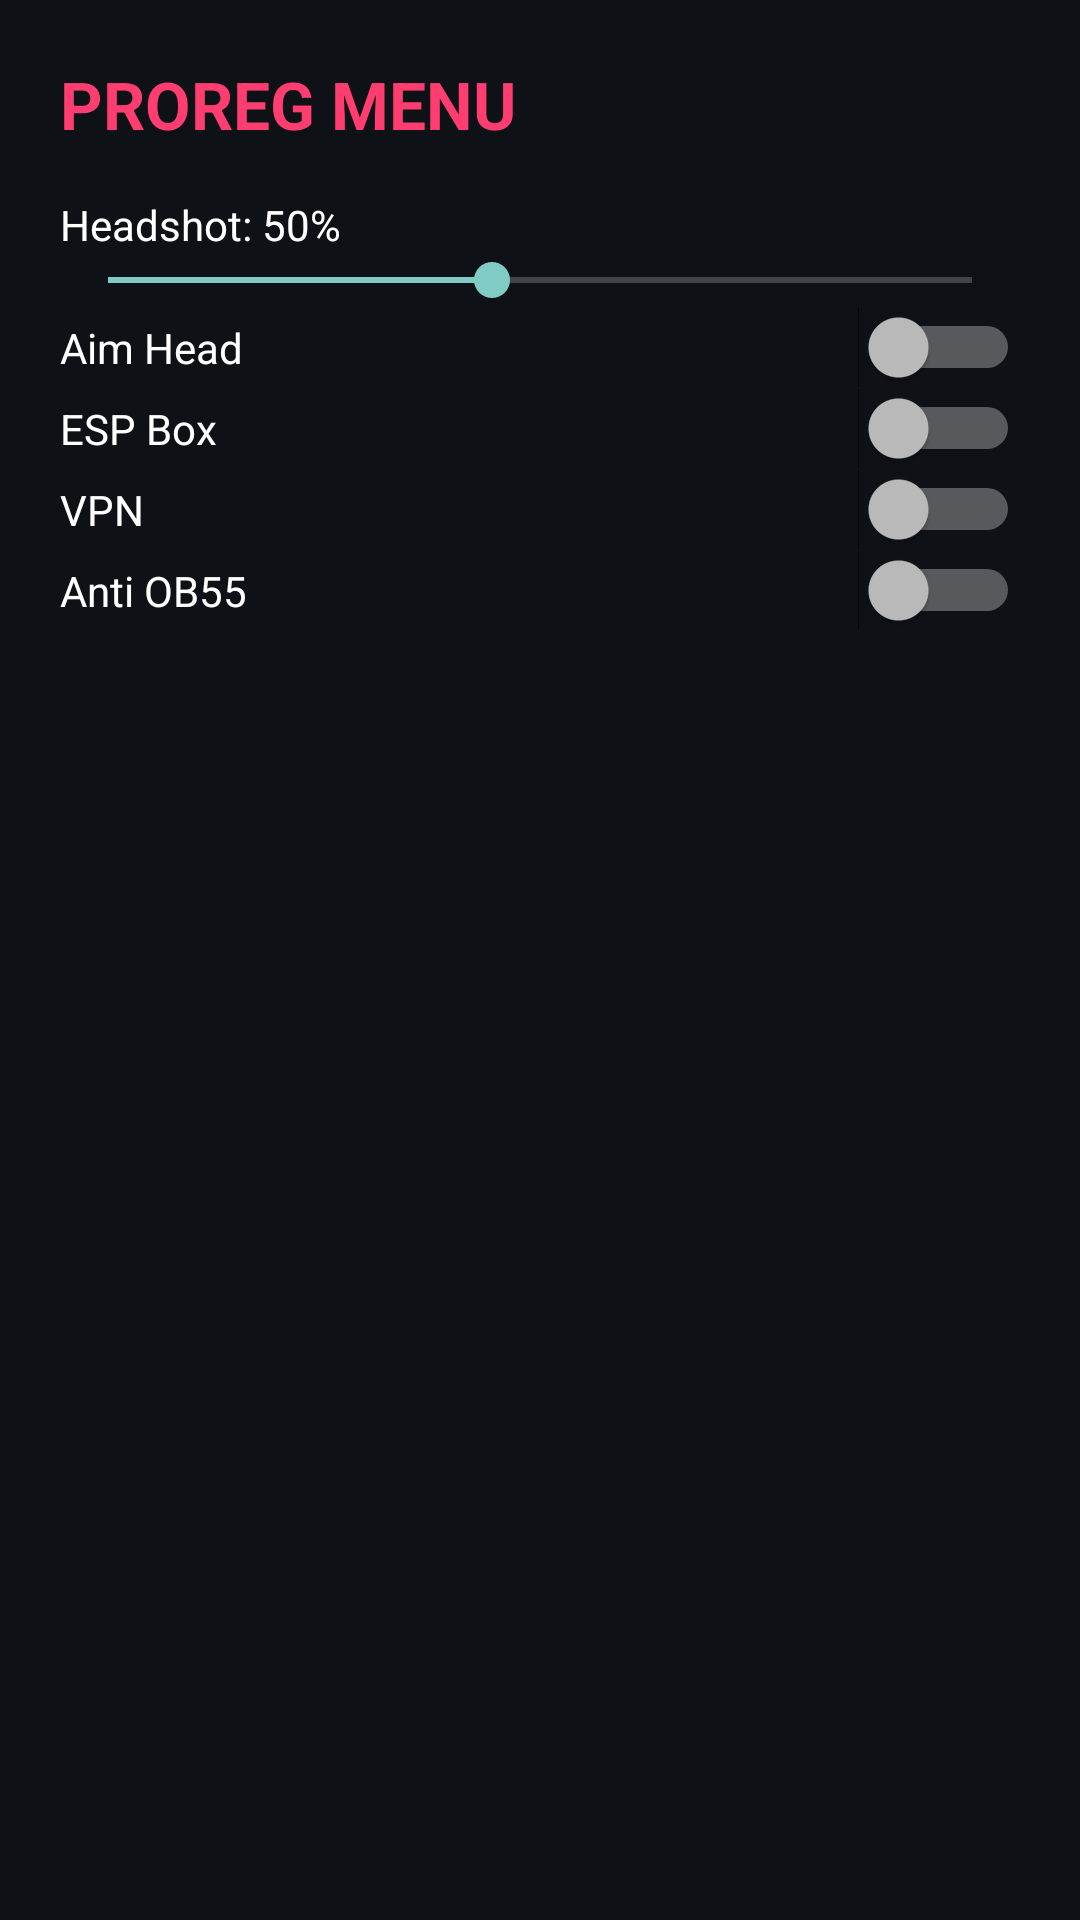

Write the Android layout XML for this screen, with the resource values it uses.
<!-- AndroidManifest.xml: application theme android:Theme.Material.NoActionBar -->
<!-- res/layout/activity_menu.xml -->
<?xml version="1.0" encoding="utf-8"?>
<LinearLayout xmlns:android="http://schemas.android.com/apk/res/android"
    android:orientation="vertical"
    android:padding="20dp"
    android:background="@color/bg_dark"
    android:layout_width="match_parent"
    android:layout_height="match_parent">
    <TextView
        android:text="@string/menu_title"
        android:textColor="@color/accent"
        android:textSize="22sp"
        android:textStyle="bold"
        android:layout_marginBottom="16dp"
        android:layout_width="match_parent"
        android:layout_height="wrap_content"/>
    <TextView
        android:id="@+id/txtHeadshot"
        android:text="Headshot: 50%"
        android:textColor="@color/text_primary"
        android:layout_width="match_parent"
        android:layout_height="wrap_content"/>
    <SeekBar
        android:id="@+id/sbHeadshot"
        android:max="90"
        android:progress="40"
        android:layout_width="match_parent"
        android:layout_height="wrap_content"/>
    <Switch android:id="@+id/swAim" android:text="@string/menu_aim"
        android:textColor="@color/text_primary"
        android:layout_width="match_parent" android:layout_height="wrap_content"/>
    <Switch android:id="@+id/swEsp" android:text="@string/menu_esp"
        android:textColor="@color/text_primary"
        android:layout_width="match_parent" android:layout_height="wrap_content"/>
    <Switch android:id="@+id/swVpn" android:text="@string/menu_vpn"
        android:textColor="@color/text_primary"
        android:layout_width="match_parent" android:layout_height="wrap_content"/>
    <Switch android:id="@+id/swAntiban" android:text="@string/menu_antiban"
        android:textColor="@color/text_primary"
        android:layout_width="match_parent" android:layout_height="wrap_content"/>
</LinearLayout>
<!-- resources referenced by this layout -->
<resources>
  <color name="accent">#FF3D71</color>
  <color name="bg_dark">#0E1116</color>
  <color name="text_primary">#FFFFFF</color>
  <string name="menu_aim">Aim Head</string>
  <string name="menu_antiban">Anti OB55</string>
  <string name="menu_esp">ESP Box</string>
  <string name="menu_title">PROREG MENU</string>
  <string name="menu_vpn">VPN</string>
</resources>
